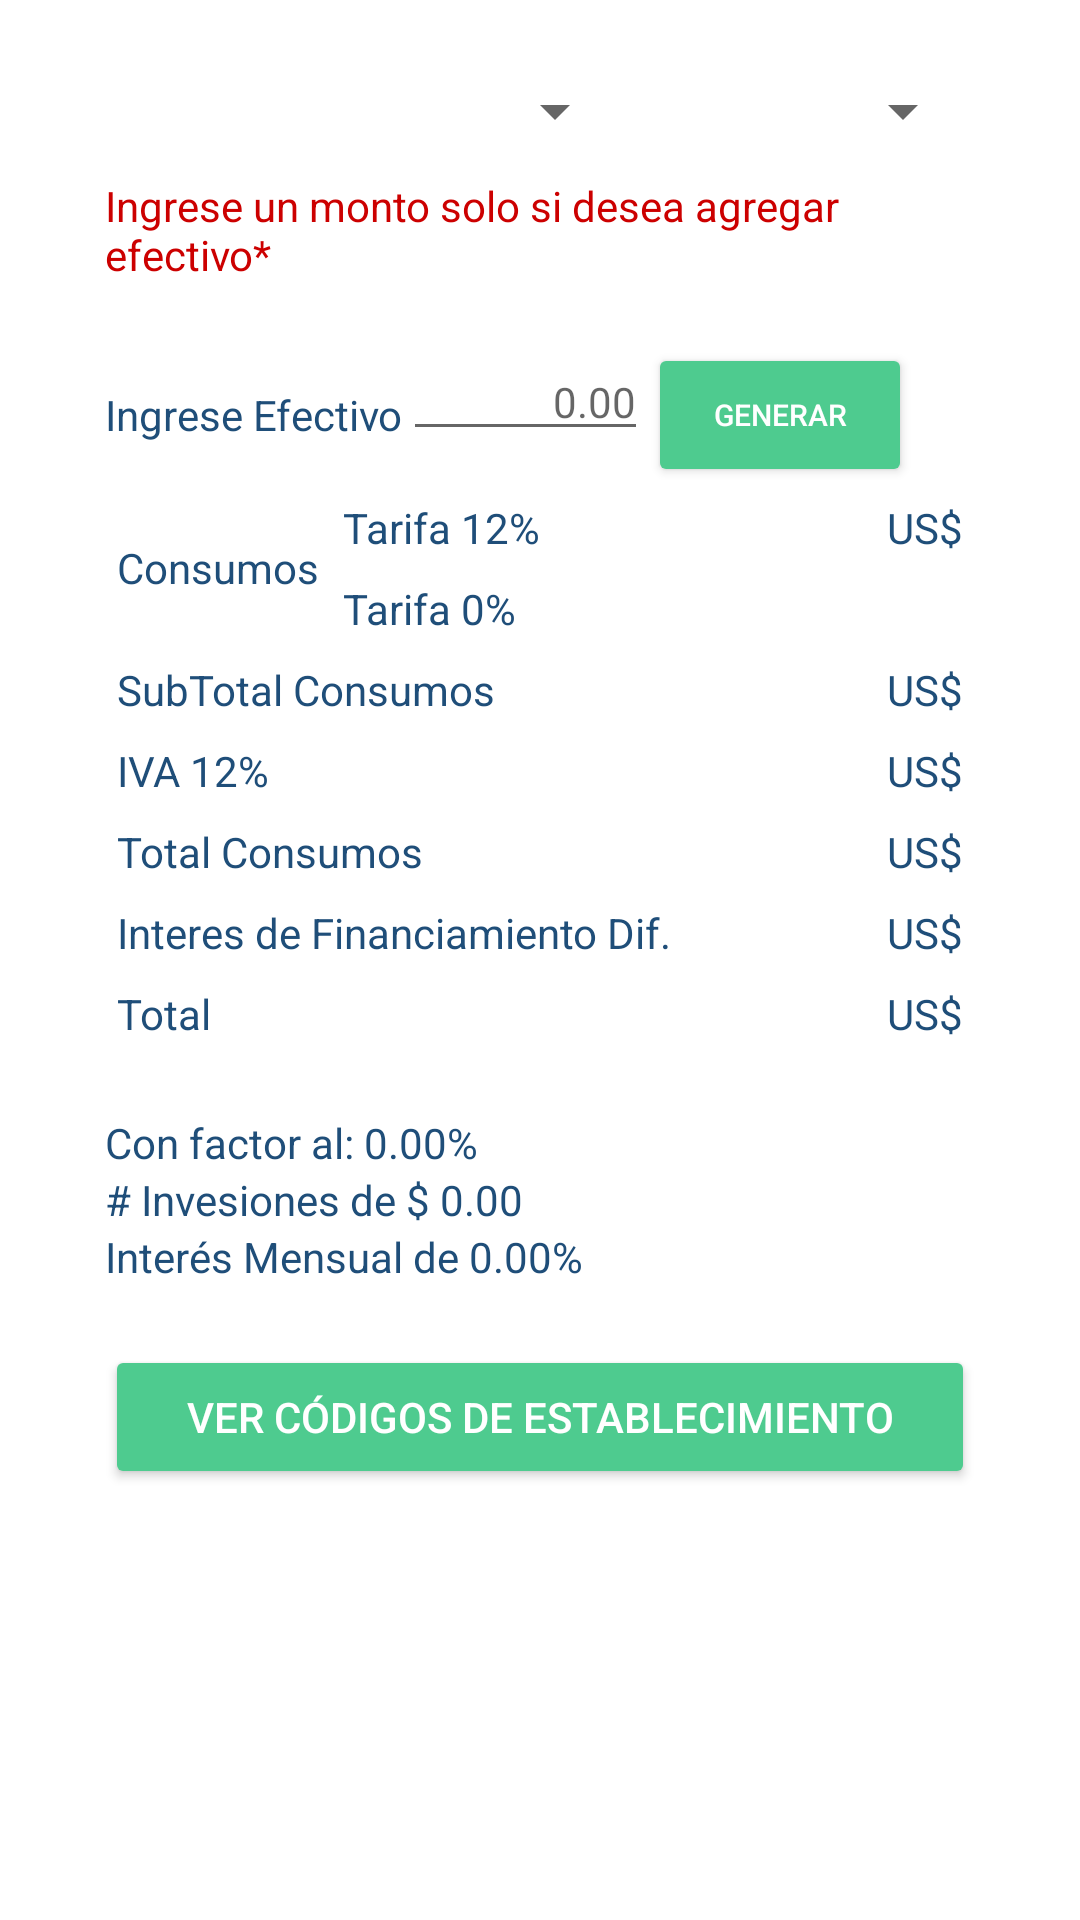

Android layout source for this screen:
<!-- AndroidManifest.xml: application theme AppTheme -->
<!-- res/layout/fragment_tarjeta_credito_pago.xml -->
<RelativeLayout xmlns:android="http://schemas.android.com/apk/res/android"
    xmlns:tools="http://schemas.android.com/tools"
    android:id="@+id/fragment_financiamiento_root"
    android:layout_width="match_parent"
    android:layout_height="match_parent"
    tools:context="net.inlanet.nextnetwork.Fragments.TarjetaCreditoPagoFragment"
    android:background="@android:color/background_light">

    <ScrollView
        android:layout_width="match_parent"
        android:layout_height="match_parent"
        android:padding="@dimen/activity_horizontal_spacing">

        <LinearLayout
            android:orientation="vertical"
            android:layout_width="match_parent"
            android:layout_height="wrap_content"
            android:paddingRight="15dp"
            android:paddingLeft="15dp"
            android:paddingTop="5dp"
            android:paddingBottom="5dp">

            <LinearLayout
                android:orientation="horizontal"
                android:layout_width="match_parent"
                android:layout_height="match_parent"
                android:layout_weight="1"
                android:paddingBottom="@dimen/fragment_vertical_spacing">

                <Spinner
                    android:id="@+id/spnrTarjetas"
                    android:layout_width="match_parent"
                    android:layout_height="wrap_content"
                    android:layout_weight="2"
                    android:spinnerMode="dropdown"
                    android:visibility="visible" />

                <Spinner
                    android:id="@+id/spnrCuotas"
                    android:layout_width="match_parent"
                    android:layout_height="wrap_content"
                    android:layout_weight="3"
                    android:spinnerMode="dropdown"
                    android:visibility="visible" />

            </LinearLayout>

            <TextView
                android:layout_width="match_parent"
                android:layout_height="wrap_content"
                android:layout_marginBottom="10dp"
                android:layout_weight="1"
                android:text="Ingrese un monto solo si desea agregar efectivo*"
                android:textColor="@android:color/holo_red_dark" />

            <LinearLayout
                android:orientation="horizontal"
                android:layout_width="match_parent"
                android:layout_height="wrap_content"
                android:layout_weight="1"
                android:paddingTop="@dimen/fragment_vertical_spacing">

                <TextView
                    android:layout_width="wrap_content"
                    android:layout_height="wrap_content"
                    android:text="Ingrese Efectivo"
                    android:layout_gravity="center_vertical" />

                <EditText
                    android:layout_width="wrap_content"
                    android:layout_height="wrap_content"
                    android:inputType="numberDecimal"
                    android:hint="0.00"
                    android:ems="5"
                    android:id="@+id/txtEfectivo"
                    android:textAlignment="textEnd"
                    android:layout_gravity="end"/>

                <Button
                    android:text="Generar"
                    android:layout_width="wrap_content"
                    android:layout_height="wrap_content"
                    android:id="@+id/btnGenerarPago"
                    android:layout_gravity="end"
                    android:textColor="@android:color/background_light"
                    android:textSize="10sp" />

            </LinearLayout>

            <GridLayout
                android:layout_width="match_parent"
                android:layout_height="match_parent"
                android:layout_weight="1"
                android:columnCount="3"
                android:rowCount="2"
                android:useDefaultMargins="true">

                <TextView
                    android:text="Consumos"
                    android:layout_width="wrap_content"
                    android:layout_height="wrap_content"
                    android:layout_rowSpan="2"
                    android:layout_gravity="center_vertical" />

                <TextView
                    android:text="Tarifa 12%"
                    android:layout_width="wrap_content"
                    android:layout_height="wrap_content" />

                <TextView
                    android:text="US$"
                    android:layout_width="wrap_content"
                    android:layout_height="wrap_content"
                    android:id="@+id/tvConsumos"
                    android:layout_gravity="right|center_vertical" />

                <TextView
                    android:text="Tarifa 0%"
                    android:layout_width="wrap_content"
                    android:layout_height="wrap_content" />

                <TextView
                    android:layout_width="wrap_content"
                    android:layout_height="wrap_content" />
            </GridLayout>

            <GridLayout
                android:layout_width="match_parent"
                android:layout_height="match_parent"
                android:layout_weight="1"
                android:columnCount="3"
                android:rowCount="2"
                android:useDefaultMargins="true">

                <TextView
                    android:text="SubTotal Consumos"
                    android:layout_width="wrap_content"
                    android:layout_height="wrap_content"
                    android:layout_rowSpan="2"
                    android:layout_columnSpan="2"
                    android:layout_gravity="center_vertical" />

                <TextView
                    android:text="US$"
                    android:layout_width="wrap_content"
                    android:layout_height="wrap_content"
                    android:id="@+id/tvMontoTotal"
                    android:layout_rowSpan="2"
                    android:layout_gravity="right|center_vertical" />

            </GridLayout>

            <GridLayout
                android:layout_width="match_parent"
                android:layout_height="match_parent"
                android:layout_weight="1"
                android:columnCount="3"
                android:rowCount="2"
                android:useDefaultMargins="true">

                <TextView
                    android:text="IVA 12%"
                    android:layout_width="wrap_content"
                    android:layout_height="wrap_content"
                    android:layout_rowSpan="2"
                    android:layout_columnSpan="2"
                    android:layout_gravity="center_horizontal" />

                <TextView
                    android:text="US$"
                    android:layout_width="wrap_content"
                    android:layout_height="wrap_content"
                    android:id="@+id/tvIVA"
                    android:layout_rowSpan="2"
                    android:layout_gravity="right|center_vertical" />

            </GridLayout>

            <GridLayout
                android:layout_width="match_parent"
                android:layout_height="match_parent"
                android:layout_weight="1"
                android:columnCount="3"
                android:rowCount="2"
                android:useDefaultMargins="true">

                <TextView
                    android:text="Total Consumos"
                    android:layout_width="wrap_content"
                    android:layout_height="wrap_content"
                    android:layout_rowSpan="2"
                    android:layout_columnSpan="2"
                    android:layout_gravity="center_horizontal" />

                <TextView
                    android:text="US$"
                    android:layout_width="wrap_content"
                    android:layout_height="wrap_content"
                    android:id="@+id/tvTotalConsumos"
                    android:layout_rowSpan="2"
                    android:layout_gravity="right|center_vertical" />

            </GridLayout>

            <GridLayout
                android:layout_width="match_parent"
                android:layout_height="match_parent"
                android:layout_weight="1"
                android:columnCount="3"
                android:rowCount="2"
                android:useDefaultMargins="true">

                <TextView
                    android:text="Interes de Financiamiento Dif."
                    android:layout_width="wrap_content"
                    android:layout_height="wrap_content"
                    android:layout_rowSpan="2"
                    android:layout_columnSpan="2"
                    android:layout_gravity="center_horizontal"
                    android:breakStrategy="balanced" />

                <TextView
                    android:text="US$"
                    android:layout_width="wrap_content"
                    android:layout_height="wrap_content"
                    android:id="@+id/tvInteresFinanciamientoDiferido"
                    android:layout_rowSpan="2"
                    android:layout_gravity="right|center_vertical" />

            </GridLayout>

            <GridLayout
                android:layout_width="match_parent"
                android:layout_height="match_parent"
                android:layout_marginBottom="20sp"
                android:layout_weight="1"
                android:columnCount="3"
                android:rowCount="2"
                android:useDefaultMargins="true">

                <TextView
                    android:layout_width="wrap_content"
                    android:layout_height="wrap_content"
                    android:layout_rowSpan="2"
                    android:layout_columnSpan="2"
                    android:layout_gravity="center_horizontal"
                    android:text="Total" />

                <TextView
                    android:id="@+id/tvTotal"
                    android:layout_width="wrap_content"
                    android:layout_height="wrap_content"
                    android:layout_rowSpan="2"
                    android:layout_gravity="right|center_vertical"
                    android:text="US$" />

            </GridLayout>

            <TextView
                android:text="Con factor al: 0.00%"
                android:layout_width="match_parent"
                android:layout_height="wrap_content"
                android:id="@+id/tvFactor"
                android:layout_gravity="center_vertical" />

            <TextView
                android:text="# Invesiones de $ 0.00"
                android:layout_width="match_parent"
                android:layout_height="wrap_content"
                android:id="@+id/tvResumenCuotas"
                android:layout_gravity="center_vertical" />

            <TextView
                android:text="Interés Mensual de 0.00%"
                android:layout_width="match_parent"
                android:layout_height="wrap_content"
                android:id="@+id/tvInteresMensual"
                android:layout_gravity="center_vertical" />

            <Button
                android:id="@+id/btnEstablecimiento"
                android:layout_width="match_parent"
                android:layout_height="wrap_content"
                android:layout_marginTop="20dp"
                android:layout_weight="1"
                android:text="Ver Códigos de Establecimiento"
                android:textColor="@android:color/background_light" />

        </LinearLayout>
    </ScrollView>

</RelativeLayout>
<!-- resources referenced by this layout -->
<resources>
  <dimen name="activity_horizontal_spacing">20dp</dimen>
  <dimen name="fragment_vertical_spacing">10dp</dimen>
  <style name="AppTheme" parent="BaseAppTheme" />
  <style name="BaseAppTheme" parent="Theme.AppCompat.Light.NoActionBar">
          
          <item name="colorPrimary">@color/primary</item>
          <item name="colorPrimaryDark">@color/primary_dark</item>
          <item name="colorAccent">@color/accent</item>
          <item name="actionBarTabStyle">@color/colorAccent</item>
          <item name="buttonStyle">@style/ButtonColor</item>
          <item name="android:textColor">@color/primary_dark</item>
          <item name="android:textSize">@dimen/text_size</item>
      </style>
  <color name="primary">#4167B2</color>
  <color name="primary_dark">#1F4E79</color>
  <color name="accent">#4ecb8f</color>
  <color name="colorAccent">#c9c9c9</color>
  <style name="ButtonColor" parent="Widget.AppCompat.Button.Colored">
          <item name="android:textColor">@color/primary_light</item>
          <item name="colorButtonNormal">@color/primary_dark</item>
      </style>
  <dimen name="text_size">14sp</dimen>
  <color name="primary_light">#d1c4e9</color>
</resources>
